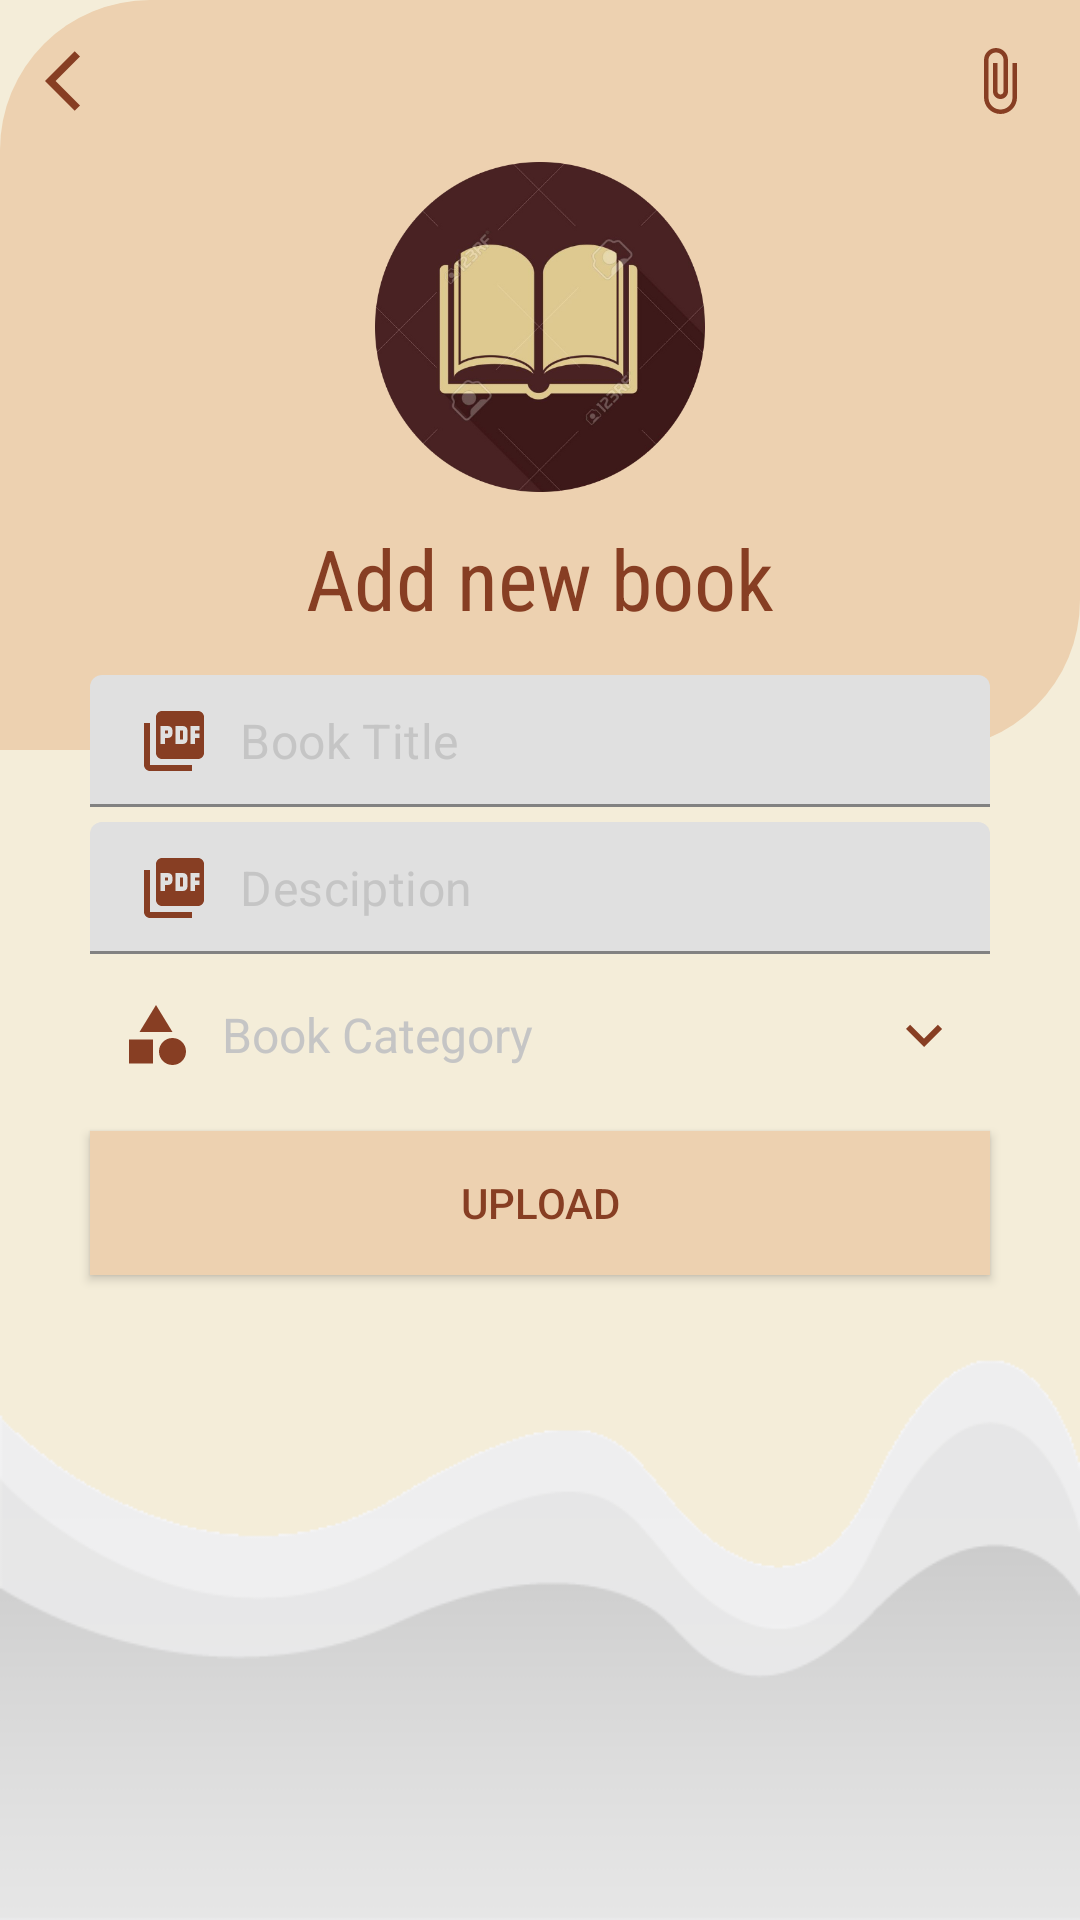

Here is an Android app screen rendered from its layout file. Give the layout XML and the strings, colors and styles it references.
<!-- AndroidManifest.xml: application theme Theme.MaterialComponents.Light.NoActionBar -->
<!-- res/layout/activity_pdf_add.xml -->
<?xml version="1.0" encoding="utf-8"?>
<RelativeLayout xmlns:android="http://schemas.android.com/apk/res/android"
    xmlns:app="http://schemas.android.com/apk/res-auto"
    xmlns:tools="http://schemas.android.com/tools"
    android:id="@+id/main"
    android:background="@drawable/back03"
    android:layout_width="match_parent"
    android:layout_height="match_parent"
    tools:context=".activities.PdfAddActivity">

    <RelativeLayout
        android:layout_width="match_parent"
        android:layout_height="250dp"
        android:background="@drawable/shape_button01"
        android:id="@+id/toolBarRl">

        <ImageButton
            android:layout_width="wrap_content"
            android:layout_height="wrap_content"
            android:id="@+id/backBtn"
            android:layout_margin="10dp"
            android:background="@android:color/transparent"
            android:padding="5dp"
            android:src="@drawable/ic_arrow_back_ios_blue"/>

        <ImageView
            android:layout_width="110dp"
            android:layout_height="110dp"
            android:id="@+id/iconIv"
            android:layout_centerHorizontal="true"
            android:layout_below="@id/backBtn"
            android:src="@drawable/logo4"/>

        <TextView
            android:layout_width="wrap_content"
            android:layout_height="wrap_content"
            android:layout_below="@id/iconIv"
            android:layout_centerHorizontal="true"
            android:layout_marginTop="10dp"
            android:fontFamily="sans-serif-condensed"
            android:text="Add new book"
            android:textColor="@color/brown"
            android:textSize="28dp"/>

        <ImageButton
            android:layout_width="wrap_content"
            android:layout_height="wrap_content"
            android:id="@+id/attachBtn"
            android:layout_alignParentEnd="true"
            android:layout_margin="10dp"
            android:background="@android:color/transparent"
            android:padding="5dp"
            android:src="@drawable/baseline_attach_file_24"/>

    </RelativeLayout>


    <com.google.android.material.textfield.TextInputLayout
        android:layout_width="match_parent"
        android:layout_height="wrap_content"
        android:id="@+id/titleTv"
        android:layout_marginStart="30dp"
        android:layout_marginEnd="30dp"
        android:layout_marginTop="225dp"
        app:hintEnabled="false">

        <EditText
            android:layout_width="match_parent"
            android:layout_height="wrap_content"
            android:id="@+id/titleEt"
            android:background="@drawable/shape_edittext01"
            android:drawableStart="@drawable/ic_picture_as_pdf"
            android:drawablePadding="10dp"
            android:hint="Book Title"
            android:inputType="textPersonName|textCapWords"
            android:padding="10dp"
            android:textSize="16sp"
            android:textColor="@color/black"
            android:textColorHint="@color/gray01"/>

    </com.google.android.material.textfield.TextInputLayout>
    <com.google.android.material.textfield.TextInputLayout
        android:layout_width="match_parent"
        android:layout_height="wrap_content"
        android:id="@+id/desciptionTil"
        android:layout_marginStart="30dp"
        android:layout_marginEnd="30dp"
        android:layout_marginTop="5dp"
        android:layout_below="@id/titleTv"
        app:hintEnabled="false">

        <EditText
            android:layout_width="match_parent"
            android:layout_height="wrap_content"
            android:id="@+id/desciptionEt"
            android:background="@drawable/shape_edittext01"
            android:drawableStart="@drawable/ic_picture_as_pdf"
            android:drawablePadding="10dp"
            android:hint="Desciption"
            android:textSize="16sp"
            android:inputType="textMultiLine|textCapSentences"
            android:padding="10dp"
            android:textColor="@color/black"
            android:textColorHint="@color/gray01"/>

    </com.google.android.material.textfield.TextInputLayout>


    <TextView
        android:layout_width="match_parent"
        android:layout_height="wrap_content"
        android:id="@+id/categoryTv"
        android:layout_below="@id/desciptionTil"
        android:layout_marginStart="30dp"
        android:layout_marginEnd="30dp"
        android:layout_marginTop="5dp"
        android:background="@drawable/shape_edittext01"
        android:drawableStart="@drawable/baseline_category_24"
        android:drawableEnd="@drawable/baseline_keyboard_arrow_down_24"
        android:drawablePadding="10dp"
        android:gravity="center_vertical"
        android:hint="Book Category"
        android:padding="10dp"
        android:textColorHint="@color/gray01"
        android:textColor="@color/black"
        android:textSize="16sp"/>
    
    <androidx.appcompat.widget.AppCompatButton
        android:layout_width="match_parent"
        android:layout_height="wrap_content"
        android:id="@+id/submitBtn"
        android:layout_below="@id/categoryTv"
        android:layout_marginStart="30dp"
        android:layout_marginEnd="30dp"
        android:layout_marginTop="10dp"
        android:text="Upload"
        android:background="@color/light_brown"
        android:textColor="@color/brown"/>


</RelativeLayout>
<!-- resources referenced by this layout -->
<resources>
  <color name="black">#FF000000</color>
  <color name="brown">#873e23</color>
  <color name="gray01">#c5c5c5</color>
  <color name="light_brown">#EDD1B0</color>
  <!-- drawable back03: png bitmap (drawable, 6205 bytes) -->
  <!-- drawable baseline_attach_file_24 (drawable) -->
  <vector xmlns:android="http://schemas.android.com/apk/res/android" android:height="24dp" android:tint="@color/brown" android:viewportHeight="24" android:viewportWidth="24" android:width="24dp">
        
      <path android:fillColor="@android:color/white" android:pathData="M16.5,6v11.5c0,2.21 -1.79,4 -4,4s-4,-1.79 -4,-4V5c0,-1.38 1.12,-2.5 2.5,-2.5s2.5,1.12 2.5,2.5v10.5c0,0.55 -0.45,1 -1,1s-1,-0.45 -1,-1V6H10v9.5c0,1.38 1.12,2.5 2.5,2.5s2.5,-1.12 2.5,-2.5V5c0,-2.21 -1.79,-4 -4,-4S7,2.79 7,5v12.5c0,3.04 2.46,5.5 5.5,5.5s5.5,-2.46 5.5,-5.5V6h-1.5z"/>
      
  </vector>
  <!-- drawable baseline_category_24 (drawable) -->
  <vector xmlns:android="http://schemas.android.com/apk/res/android" android:height="24dp" android:tint="@color/brown" android:viewportHeight="24" android:viewportWidth="24" android:width="24dp">
        
      <path android:fillColor="@android:color/white" android:pathData="M12,2l-5.5,9h11z"/>
        
      <path android:fillColor="@android:color/white" android:pathData="M17.5,17.5m-4.5,0a4.5,4.5 0,1 1,9 0a4.5,4.5 0,1 1,-9 0"/>
        
      <path android:fillColor="@android:color/white" android:pathData="M3,13.5h8v8H3z"/>
      
  </vector>
  <!-- drawable baseline_keyboard_arrow_down_24 (drawable) -->
  <vector xmlns:android="http://schemas.android.com/apk/res/android" android:height="24dp" android:tint="@color/brown" android:viewportHeight="24" android:viewportWidth="24" android:width="24dp">
        
      <path android:fillColor="@android:color/white" android:pathData="M7.41,8.59L12,13.17l4.59,-4.58L18,10l-6,6 -6,-6 1.41,-1.41z"/>
      
  </vector>
  <!-- drawable ic_arrow_back_ios_blue (drawable) -->
  <vector xmlns:android="http://schemas.android.com/apk/res/android" android:autoMirrored="true" android:height="24dp" android:tint="@color/brown" android:viewportHeight="24" android:viewportWidth="24" android:width="24dp">
        
      <path android:fillColor="@android:color/white" android:pathData="M11.67,3.87L9.9,2.1 0,12l9.9,9.9 1.77,-1.77L3.54,12z"/>
      
  </vector>
  <!-- drawable ic_picture_as_pdf (drawable) -->
  <vector xmlns:android="http://schemas.android.com/apk/res/android" android:height="24dp" android:tint="@color/brown" android:viewportHeight="24" android:viewportWidth="24" android:width="24dp">
        
      <path android:fillColor="@android:color/white" android:pathData="M20,2L8,2c-1.1,0 -2,0.9 -2,2v12c0,1.1 0.9,2 2,2h12c1.1,0 2,-0.9 2,-2L22,4c0,-1.1 -0.9,-2 -2,-2zM11.5,9.5c0,0.83 -0.67,1.5 -1.5,1.5L9,11v2L7.5,13L7.5,7L10,7c0.83,0 1.5,0.67 1.5,1.5v1zM16.5,11.5c0,0.83 -0.67,1.5 -1.5,1.5h-2.5L12.5,7L15,7c0.83,0 1.5,0.67 1.5,1.5v3zM20.5,8.5L19,8.5v1h1.5L20.5,11L19,11v2h-1.5L17.5,7h3v1.5zM9,9.5h1v-1L9,8.5v1zM4,6L2,6v14c0,1.1 0.9,2 2,2h14v-2L4,20L4,6zM14,11.5h1v-3h-1v3z"/>
      
  </vector>
  <!-- drawable logo4: png bitmap (drawable, 133956 bytes) -->
  <!-- drawable shape_button01 (drawable) -->
  <?xml version="1.0" encoding="utf-8"?>
  <shape xmlns:android="http://schemas.android.com/apk/res/android"
      android:shape="rectangle">
      <solid android:color="#EDD1B0"/>
      <corners android:topLeftRadius="50dp" android:bottomRightRadius="50dp"/>
  
  </shape>
</resources>
